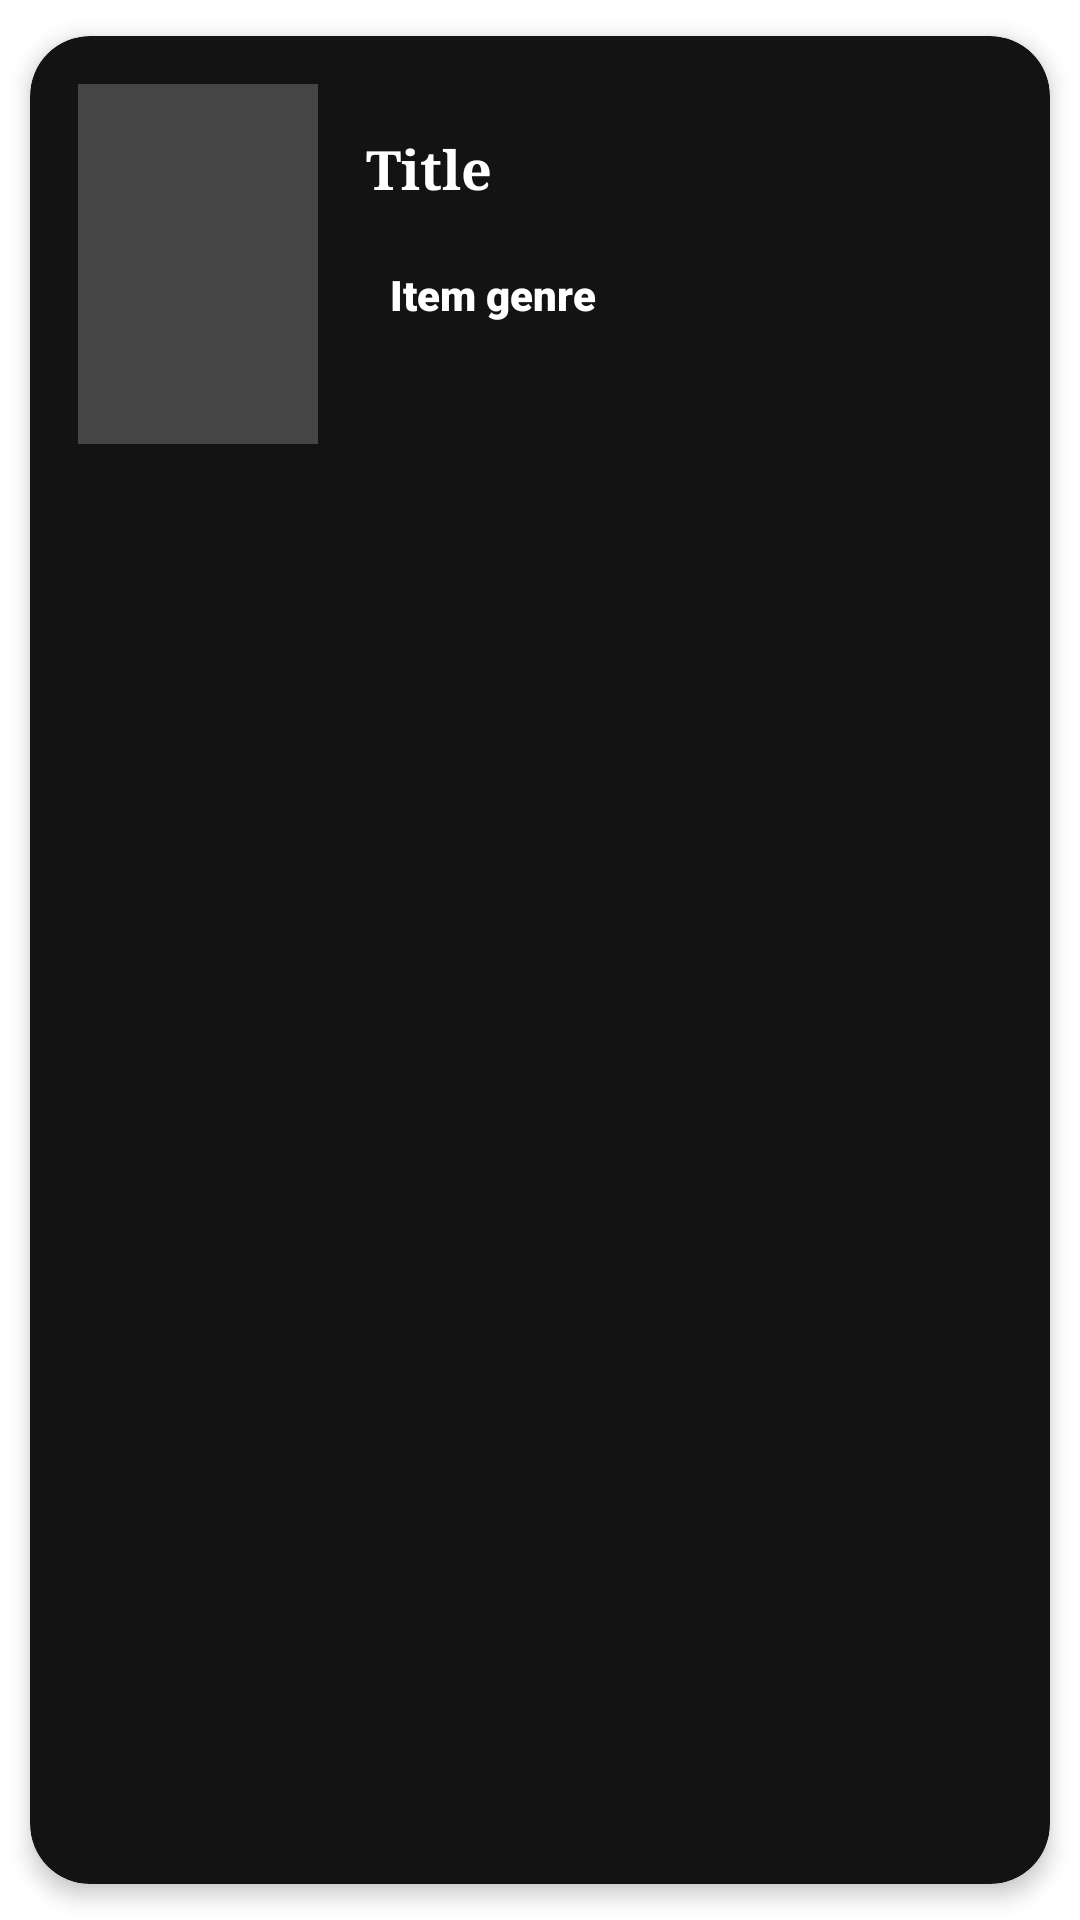

Produce the Android XML layout that renders to this screen, including the resource entries it uses.
<!-- AndroidManifest.xml: application theme Theme.MovieSubmission -->
<!-- res/layout/items_list.xml -->
<?xml version="1.0" encoding="utf-8"?>
<androidx.cardview.widget.CardView xmlns:android="http://schemas.android.com/apk/res/android"
    android:layout_width="match_parent"
    android:layout_height="wrap_content"
    xmlns:app="http://schemas.android.com/apk/res-auto"
    android:backgroundTint="@color/gray"
    android:orientation="vertical"
    app:cardCornerRadius="20dp"
    app:cardElevation="4dp"
    app:cardMaxElevation="4dp"
    app:cardUseCompatPadding="true">

    <androidx.constraintlayout.widget.ConstraintLayout
        android:id="@+id/item_container"
        android:layout_width="match_parent"
        android:layout_height="wrap_content">

        <ImageView
            android:id="@+id/media_poster"
            android:layout_width="80dp"
            android:layout_height="120dp"
            android:layout_marginStart="16dp"
            android:layout_marginTop="16dp"
            android:layout_marginBottom="16dp"
            android:src="@color/light_gray"
            app:layout_constraintBottom_toBottomOf="parent"
            app:layout_constraintStart_toStartOf="parent"
            app:layout_constraintTop_toTopOf="parent" />

        <TextView
            android:id="@+id/item_title"
            android:layout_width="wrap_content"
            android:layout_height="0dp"
            android:layout_marginStart="16dp"
            android:layout_marginTop="32dp"
            android:fontFamily="serif"
            android:text="@string/title"
            android:textColor="@color/white"
            android:textSize="18sp"
            android:textStyle="bold"
            app:layout_constraintStart_toEndOf="@+id/media_poster"
            app:layout_constraintTop_toTopOf="parent"/>

        <TextView
            android:id="@+id/item_genre"
            android:layout_width="wrap_content"
            android:layout_height="wrap_content"
            android:layout_marginStart="16dp"
            android:layout_marginEnd="16dp"
            android:layout_marginTop="16dp"
            android:background="@drawable/bg_genre"
            android:fontFamily="sans-serif-black"
            android:paddingLeft="8dp"
            android:paddingRight="8dp"
            android:paddingTop="4dp"
            android:paddingBottom="4dp"
            android:text="@string/genre"
            android:textColor="@color/white"
            android:textStyle="bold"
            app:layout_constraintStart_toEndOf="@+id/media_poster"
            app:layout_constraintTop_toBottomOf="@+id/item_title" />

    </androidx.constraintlayout.widget.ConstraintLayout>

</androidx.cardview.widget.CardView>
<!-- resources referenced by this layout -->
<resources>
  <color name="gray">#131313</color>
  <color name="light_gray">#454545</color>
  <color name="white">#FFFFFFFF</color>
  <string name="genre">Item genre</string>
  <string name="title">Title</string>
  <style name="Theme.MovieSubmission" parent="Theme.MaterialComponents.DayNight.DarkActionBar">
          
          <item name="colorPrimary">@color/black</item>
          <item name="colorPrimaryVariant">@color/light_gray</item>
          <item name="colorOnPrimary">@color/white</item>
          
          <item name="colorSecondary">@color/teal_200</item>
          <item name="colorSecondaryVariant">@color/teal_700</item>
          <item name="colorOnSecondary">@color/black</item>
          
          <item name="android:statusBarColor" tools:targetApi="l">?attr/colorPrimaryVariant</item>
          
      </style>
  <color name="black">#FF000000</color>
  <color name="teal_200">#FF03DAC5</color>
  <color name="teal_700">#FF018786</color>
</resources>
